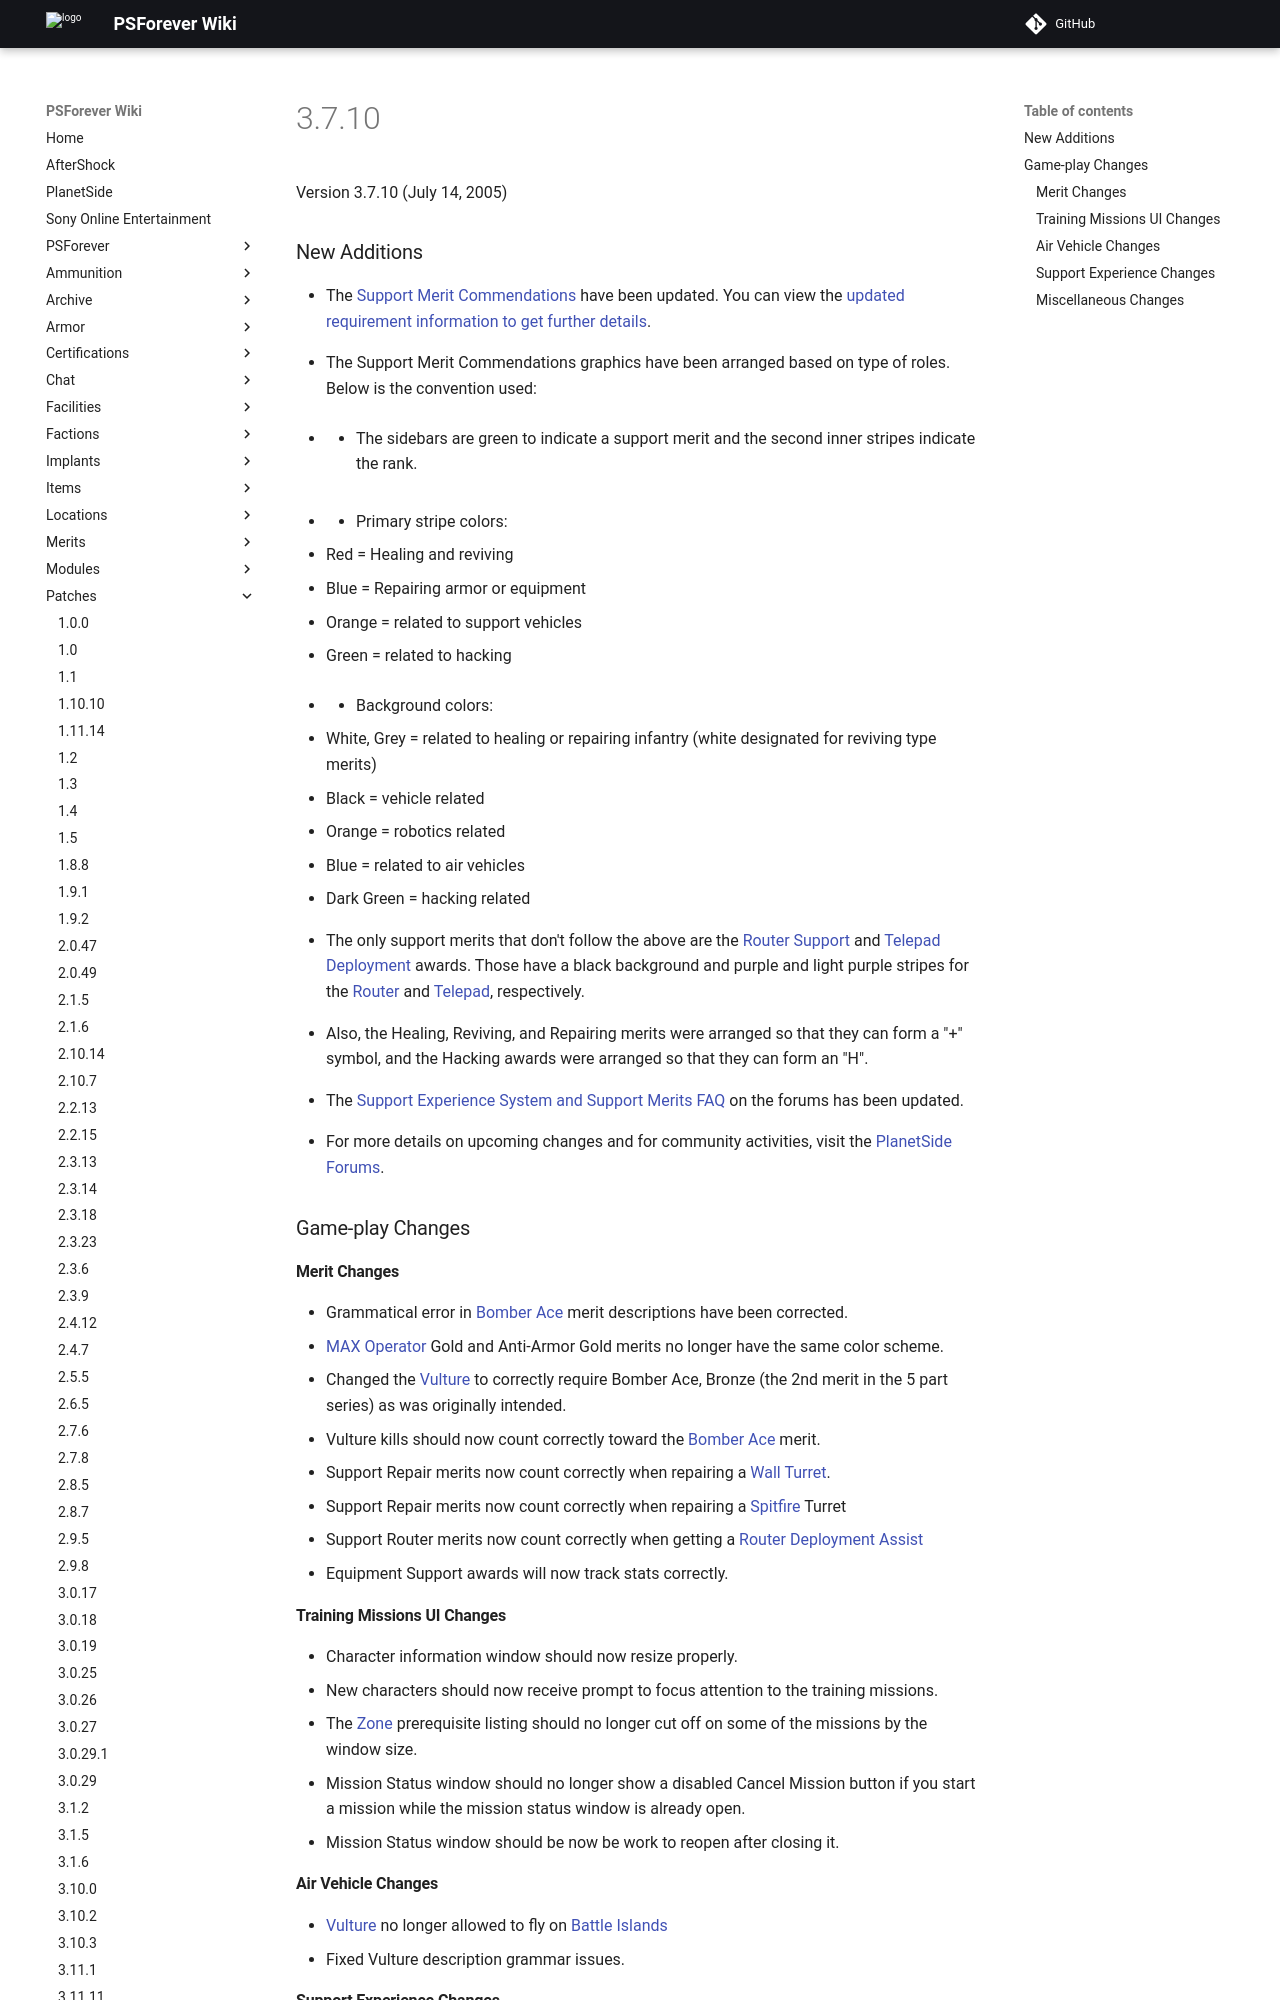

repository: psforever/wiki · page: patches/3.7.10/index.html · generator: mkdocs

__NOTOC__ Version 3.7.10 (July 14, 2005)

### New Additions

-   The [Support Merit
    Commendations](Support_Merit_Commendations "wikilink") have been
    updated. You can view the [updated requirement information to get
    further
    details](http://psforums.station.sony.com/ps/board/message?board.id=indevelopment&message.id=7586).

<!-- -->

-   The Support Merit Commendations graphics have been arranged based on
    type of roles. Below is the convention used:

<!-- -->

-   -   The sidebars are green to indicate a support merit and the
        second inner stripes indicate the rank.

<!-- -->

-   -   Primary stripe colors:
        -   Red = Healing and reviving
        -   Blue = Repairing armor or equipment
        -   Orange = related to support vehicles
        -   Green = related to hacking

<!-- -->

-   -   Background colors:
        -   White, Grey = related to healing or repairing infantry
            (white designated for reviving type merits)
        -   Black = vehicle related
        -   Orange = robotics related
        -   Blue = related to air vehicles
        -   Dark Green = hacking related

<!-- -->

-   The only support merits that don't follow the above are the [Router
    Support](Router_Support "wikilink") and [Telepad
    Deployment](Telepad_Deployment "wikilink") awards. Those have a
    black background and purple and light purple stripes for the
    [Router](Router "wikilink") and [Telepad](Telepad "wikilink"),
    respectively.

<!-- -->

-   Also, the Healing, Reviving, and Repairing merits were arranged so
    that they can form a "+" symbol, and the Hacking awards were
    arranged so that they can form an "H".

<!-- -->

-   The [Support Experience System and Support Merits
    FAQ](http://psforums.station.sony.com/ps/board/message?board.id=faq&message.id=28)
    on the forums has been updated.

<!-- -->

-   For more details on upcoming changes and for community activities,
    visit the [PlanetSide Forums](http://psforums.station.sony.com/ps).

### Game-play Changes
